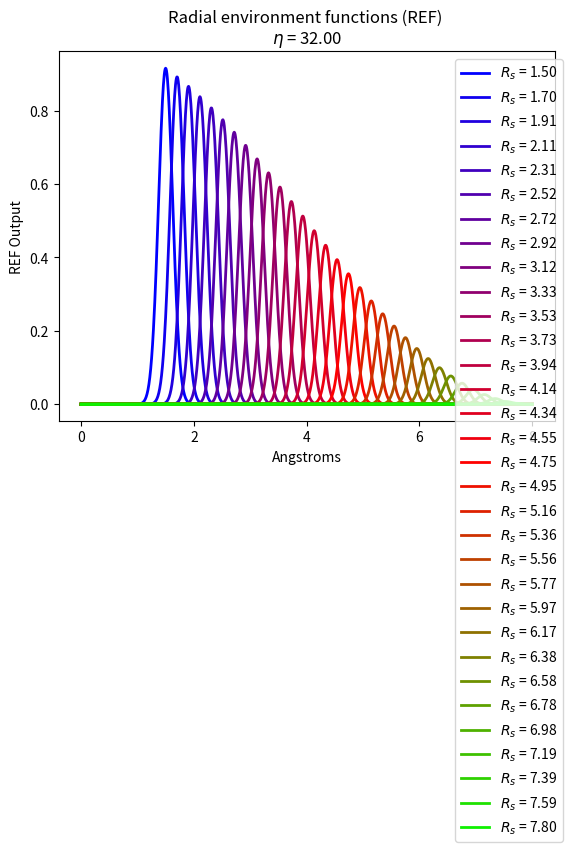
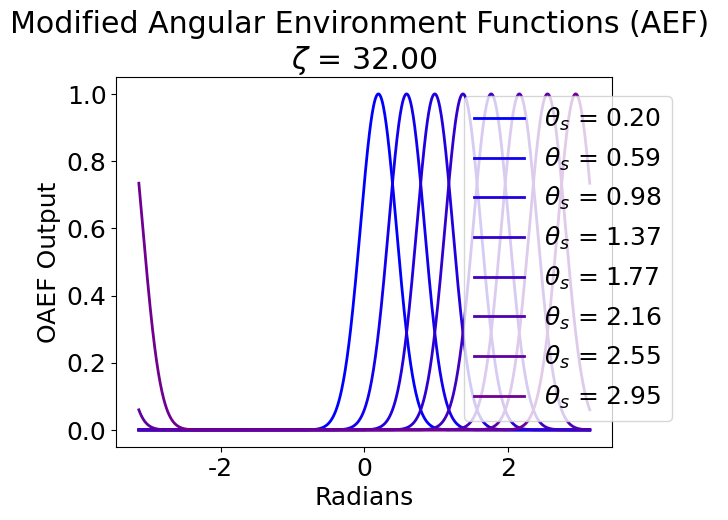
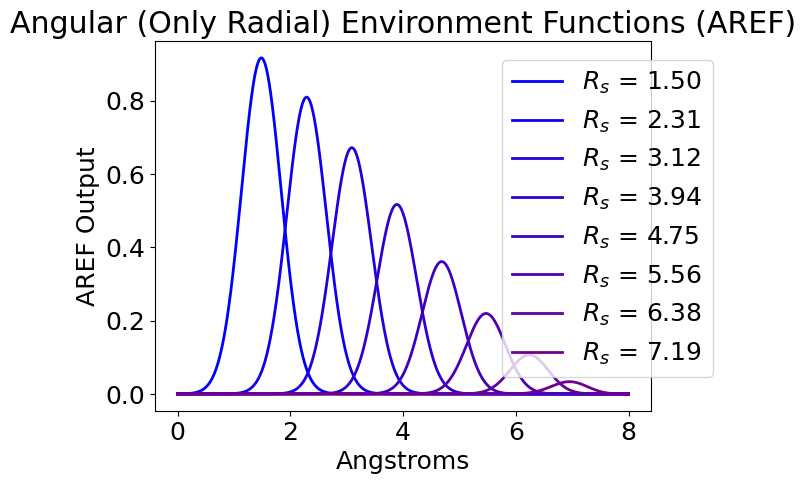

Recreate these plots in Python, in order. (Note: this script raises an exception after producing the figures.)
__author__ = 'Justin Smith'

from matplotlib import pyplot as plt
import numpy as np
import scipy.interpolate
import matplotlib as mpl

#--------------------------------
#           Functions
#--------------------------------

# ------------------------------------------
#          Radial Function Cos
# ------------------------------------------
def cutoffcos(X,Rc):
    Xt = X
    for i in range(0,Xt.shape[0]):
        if Xt[i] > Rc:
            Xt[i] = Rc

    return 0.5 * (np.cos((np.pi * Xt)/Rc) + 1.0)

# ------------------------------------------
#          Radial Function Cos
# ------------------------------------------
def radialfunctioncos(X,eta,Rc,Rs):
    F = np.exp(-eta*(X-Rs)**2.0) * cutoffcos(X,Rc)
    return F

# ------------------------------------------
#          Radial Function Cos
# ------------------------------------------
def angularradialfunctioncos(X,eta,Rc,Rs):
    F = np.sqrt(np.exp(-eta*(X-Rs)**2.0) * cutoffcos(X,Rc))
    return F

# ------------------------------------------
#          Radial Function Cos
# ------------------------------------------
def angularradialfunctioncos2(X,Y,eta,Rc,Rs):
    F = np.exp(-eta*((X + Y)/2.0 - Rs)**2) * np.sqrt(cutoffcos(X,Rc) * cutoffcos(Y,Rc))
    return F


# ------------------------------------------
#               Angular Function
# ------------------------------------------
def angularfunction(T,zeta,lam,Ts):
    F = 0.5 * (2.0**(1.0-zeta)) * ((1.0 + lam * np.cos(T-Ts))**zeta)
    return F

# ------------------------------------------
# Calculate The Steps for a Radial Dataset-
# ------------------------------------------
def computecutoffdataset(x1,x2,pts,Rc,plt,scolor,slabel):

    X = np.linspace(x1, x2, pts, endpoint=True)
    F = cutoffcos(X,Rc)
    plt.plot(X, F, label=slabel, color=scolor, linewidth=2)

# ------------------------------------------
# Calculate The Steps for a Radial Dataset-
# ------------------------------------------
def computeradialdataset(x1,x2,pts,eta,Rc,Rs,plt,scolor,slabel):

    X = np.linspace(x1, x2, pts, endpoint=True)
    F = radialfunctioncos(X,eta,Rc,Rs)
    plt.plot(X, F, label=slabel, color=scolor, linewidth=2)

# ------------------------------------------
# Calculate The Steps for a Radial Dataset
# ------------------------------------------
def computeangularradialdataset(x1,x2,pts,eta,Rc,Rs,plt,scolor,slabel):

    X = np.linspace(x1, x2, pts, endpoint=True)
    F = angularradialfunctioncos2(X,X,eta,Rc,Rs)
    plt.plot(X, F, label=slabel, color=scolor, linewidth=2)

# ------------------------------------------
# Calculate The Steps for an angular Dataset
# ------------------------------------------
def computeangulardataset(t1,t2,pts,zeta,lam,Ts,plt,scolor,slabel):

    T = np.linspace(t1, t2, pts, endpoint=True)
    F = angularfunction(T,zeta,lam,Ts)
    plt.plot(T, F, label=slabel, color=scolor, linewidth=2)

# ------------------------------------------
# Calculate The Steps for an angular Dataset
# ------------------------------------------
def expcost(X,tau):
    F = 2/tau * X * np.exp((X*X)/tau)
    return F

def msecost(X):
    F = X
    return F

def graphexpcost(t1,t2,pts,tau,plt,scolor,slabel):

    T = np.linspace(t1, t2, pts, endpoint=True)
    F = expcost(T,tau)
    plt.plot(T, F, label=slabel, color='red', linewidth=2)

    F = expcost(T,0.5)
    plt.plot(T, F, label=slabel, color='green', linewidth=2)

    G = msecost(T)
    plt.plot(T, G, label=slabel, color='blue', linewidth=2)

# ------------------------------------------
# Calculate The Steps for an angular Dataset
# ------------------------------------------
def printdatatofile(f,title,X,N):
    f.write(title + ' = [')
    for i in range(0,N):
        if i < N-1:
            s = "{:.7e}".format(X[i]) + ','
        else:
            s = "{:.7e}".format(X[i])
        f.write(s)
    f.write(']\n')

# ------------------------------------------
#         Simple Addition Function
# ------------------------------------------
def add (x,y):
    return x+y

# ----------------------------------------------------
# Show a 2d Contour Plot of the Angular Env Functions
# ----------------------------------------------------
def show2dcontangulargraph (ShfA,ShfZ,eta,zeta,Rc,func,title):
    N = 200000
    x, y = 2.0 * Rc * np.random.random((2, N)) - Rc

    #print(x)

    R = np.sqrt(x**2 + y**2)
    T = np.arctan2(x,y)

    z = np.zeros(N)

    for i in ShfZ:
        for j in ShfA:
            print( 'ShfZ: ' + str(i) + ' ShfA: ' + str(j) )
            #zt = angularfunction(T,zeta,1.0,i) * angularradialfunctioncos(R,eta,Rc,j) * angularradialfunctioncos(R,eta,Rc,j)
            zt = angularfunction(T,zeta,1.0,i) * angularradialfunctioncos2(R,R,eta,Rc,j)
            #zt = angularradialfunctioncos(R1,R2,eta,Rc,j)

            for k in range(1,z.shape[0]):
                z[k] = func(z[k],zt[k])
                #print(z[k])

    # Set up a regular grid of interpolation points
    xi, yi = np.linspace(x.min(), y.max(), 600), np.linspace(x.min(), y.max(), 600)
    xi, yi = np.meshgrid(xi, yi)

    zi = scipy.interpolate.griddata((x, y), z, (xi, yi), method='linear')

    plt.imshow(zi, vmin=z.min(), vmax=z.max(), origin='lower',
           extent=[x.min(), y.max(), x.min(), y.max()])

    plt.title(title)
    plt.ylabel('Distance ($\AA$)')
    plt.xlabel('Distance ($\AA$)')

    font = {'family': 'Bitstream Vera Sans',
            'weight': 'normal',
            'size': 18}
    plt.rc('font', **font)

    plt.colorbar()
    plt.show()

# ----------------------------------------------------
# Show a 2d Contour Plot of the Radial Env Functions
# ----------------------------------------------------
def show2dcontradialgraph (ShfR,eta,Rc,func,title):
    N = 200000
    x, y = 2.0 * Rc * np.random.random((2, N)) - Rc

    print(x)

    R = np.sqrt(x**2 + y**2)
    T = np.arctan2(x,y)

    z = np.zeros(N)

    for j in ShfR:
        print( 'ShfZ: ' + str(i) + ' ShfA: ' + str(j) )
        zt = radialfunctioncos(R,eta,Rc,j)

        for k in range(1,z.shape[0]):
            z[k] = func(z[k],zt[k])

    # Set up a regular grid of interpolation points
    xi, yi = np.linspace(x.min(), y.max(), 300), np.linspace(x.min(), y.max(), 300)
    xi, yi = np.meshgrid(xi, yi)

    zi = scipy.interpolate.griddata((x, y), z, (xi, yi), method='linear')

    plt.imshow(zi, vmin=z.min(), vmax=z.max(), origin='lower',
           extent=[x.min(), x.max(), y.min(), y.max()])

    font = {'family': 'Bitstream Vera Sans',
            'weight': 'normal',
            'size': 18}
    plt.rc('font', **font)

    plt.title(title)
    plt.ylabel('Distance ($\AA$)')
    plt.xlabel('Distance ($\AA$)')

    plt.colorbar()
    plt.show()

# ****************************************************
#--------------------------------
#         Set Parameters
#--------------------------------
#File name
#pf = '/home/jsmith48/scratch/ANI-1x_retrain/train_ens/rHCNO-4.6R_16-3.1A_a4-8.params' # Output filename
#pf = '/home/jsmith48/scratch/roman_tz_train/train/rHCNOSFCl-4.8R_16-3.1A_a4-8.params' # Output filename
#pf = '/home/jsmith48/scratch/auto_dim_al/modeldim/rHCNO-5.2R_16-4.0A_a4-8.params' # Output filename
#pf = '/nh/nest/u/jsmith/Research/gutzwiller_research/train_test/rX-5.0A_16-3.2A_a4-8.params'
#pf = '/nh/nest/u/jsmith/Research/datasets/iso17/train/mol0/rHCO-5.0A_16-3.4A_a4-8.params'
#pf = '/nh/nest/u/jsmith/Research/gutzwiller_research/training-data/model_training/params/rX-2.8R_32-2.0A_a8-8.params'
#pf = '/nh/nest/u/jsmith/Research/train_qm7/train/rHCNOS-5.0R_16-3.4A_a8-8.params'
#pf = '/nh/nest/u/jsmith/scratch/Research/dipole_training/test_ani-1x/train/rHO-5.8R_32-3.5A_a4-8.params'
#pf = '/home/jujuman/Research/rHO-6.0R_32-6.0A_a4-8.params'
pf = '/scratch/Research/tin_research/model-70/rSn-8.0R_32-8.0A_a8-8.params'

Nrr = 32 # Number of shifting radial functions
Na = 1 # Number of atom types
Nar = 8 # Number of shifting angular/radial parameters
Nzt = 8 # Number of angular shifting parameters

TM = 1
Rcr = 8.0 # radial cutoff
Rca = 8.0 # Angular cutoff

xs = 1.5

#Atyp = '[H,C,N,O,S,F,Cl]'
Atyp = '[Sn]'
EtaR = np.array([32.0]) # Radial eta parameters
EtaA = np.array([4.0]) # Angular/Radial eta parameters
Zeta = np.array([32.0]) # Angular zeta parameters
# ****************************************************
cmap = mpl.cm.brg

#graphexpcost(-2.0,2.0,400,2.0,plt,'red','test')
#plt.show()

#computecutoffdataset(0.0,Rc,1000,Rc,plt,'blue','cutoff function')
#plt.show()

fontsize = 18

#--------------------------------
#         Main Program
#    (Build Env Params File)
#--------------------------------
Nrt = Nrr * Na
ShfR = np.zeros(Nrr)

#Now instead of multiple etaR we use multiple shifts with a single large EtaR
for i in range(0,Nrr):
    stepsize = (Rcr-xs) / float(Nrr)
    step = i * stepsize + xs
    color = i/float(Nrr)
    computeradialdataset(0.0, Rcr, 1000, EtaR[0], Rcr,step, plt, cmap(color), '$R_s$ = '+ "{:.2f}".format(step))
    ShfR[i] = step

plt.title('Radial environment functions (REF) \n' + r"${\eta}$ = " + "{:.2f}".format(EtaR[0]))
plt.ylabel('REF Output')
plt.xlabel('Angstroms')
plt.legend(bbox_to_anchor=(0.8, 0.98), loc=2, borderaxespad=0.)
font = {'family': 'Bitstream Vera Sans',
        'weight': 'normal',
        'size': fontsize}
plt.rc('font', **font)
plt.show()

#Uncomment for pretty contour plots of the radial environments using a sum and then max function
#show2dcontradialgraph(ShfR,EtaR,Rc,add,'Sum Radial Output')
#show2dcontradialgraph(ShfR,EtaR,Rcr,max,'Maximum radial function output')

ShfZ = np.zeros(Nzt)

Nat = Nar * (Na*(Na+1)/2) * Nzt

for i in range(0,Nzt):
    stepsize = np.pi / float(Nzt)
    step = i*stepsize+stepsize/2.0
    color = i/float(Nrr)
    computeangulardataset(-np.pi,np.pi,1000,Zeta[0],1.0,step,plt, cmap(color), r"${\theta}_s$ = " + "{:.2f}".format(step))
    ShfZ[i] = step

#for i in range(0,Nzt):
#    stepsize = (2.0 * np.pi) / (float(Nzt))
#    step = i*stepsize
#    stepp = 0
#    if i is 0:
#        stepp = 0.1
#    else:
#        stepp = 1
#    color = i/float(Nrr)
#    computeangulardataset(-np.pi,np.pi,1000,2.0,1.0,step,plt, cmap(color), r"${\lambda}$ = " + "{:.2f}".format(stepp))
#    ShfZ[i] = step

plt.title('Modified Angular Environment Functions (AEF) \n' + r"${\zeta}$ = " + "{:.2f}".format(Zeta[0]))
# plt.title('Original Angular Environment Functions (OAEF) \n' + r"${\zeta}$ = " + "{:.2f}".format(2.0))
plt.ylabel('OAEF Output')
plt.xlabel('Radians')
plt.legend(bbox_to_anchor=(0.7, 0.95), loc=2, borderaxespad=0.)
font = {'family': 'Bitstream Vera Sans',
        'weight': 'normal',
        'size': fontsize}
plt.rc('font', **font)
plt.show()


ShfA = np.zeros(Nar)

for i in range(0,Nar):
    stepsize = (Rca-xs) / float(Nar)
    step = (i * stepsize + xs)
    color = i/float(Nrr)
    computeangularradialdataset(0.0, Rca, 1000, EtaA[0], Rca,step, plt, cmap(color), r"${R_s}$ = " + "{:.2f}".format(step))
    ShfA[i] = step

plt.title('Angular (Only Radial) Environment Functions (AREF)')
plt.ylabel('AREF Output')
plt.xlabel('Angstroms')
plt.legend(bbox_to_anchor=(0.7, 0.95), loc=2, borderaxespad=0.)
font = {'family': 'Bitstream Vera Sans',
        'weight': 'normal',
        'size': fontsize}
plt.rc('font', **font)
plt.show()

#Uncomment for pretty contour plots of the angular environments using a sum and then max function
#show2dcontangulargraph(ShfA,ShfZ,EtaA[0],Zeta[0],Rca,add,'Sum Angular Output')
#show2dcontangulargraph(ShfA,ShfZ,EtaA[0],Zeta[0],Rca,max,'Maximum angular output')

Nt = Nat + Nrt
print('Total Environmental Vector Size: ',int(Nt))

# Open File
f = open(pf,'w')

#Write data to parameters file
f.write('TM = ' + str(TM) + '\n')
f.write('Rcr = ' + "{:.4e}".format(Rcr) + '\n')
f.write('Rca = ' + "{:.4e}".format(Rca) + '\n')
#f.write('EtaR = ' + "{:.4e}".format(EtaR) + '\n')
printdatatofile(f,'EtaR',EtaR,EtaR.shape[0])
printdatatofile(f,'ShfR',ShfR,Nrr)
#f.write('Zeta = ' + "{:.4e}".format(Zeta) + '\n')
printdatatofile(f,'Zeta',Zeta,Zeta.shape[0])
printdatatofile(f,'ShfZ',ShfZ,Nzt)
#f.write('EtaA = ' + "{:.4e}".format(EtaA1) + '\n')
printdatatofile(f,'EtaA',EtaA,EtaA.shape[0])
printdatatofile(f,'ShfA',ShfA,Nar)
f.write('Atyp = ' + Atyp + '\n')

f.close()
